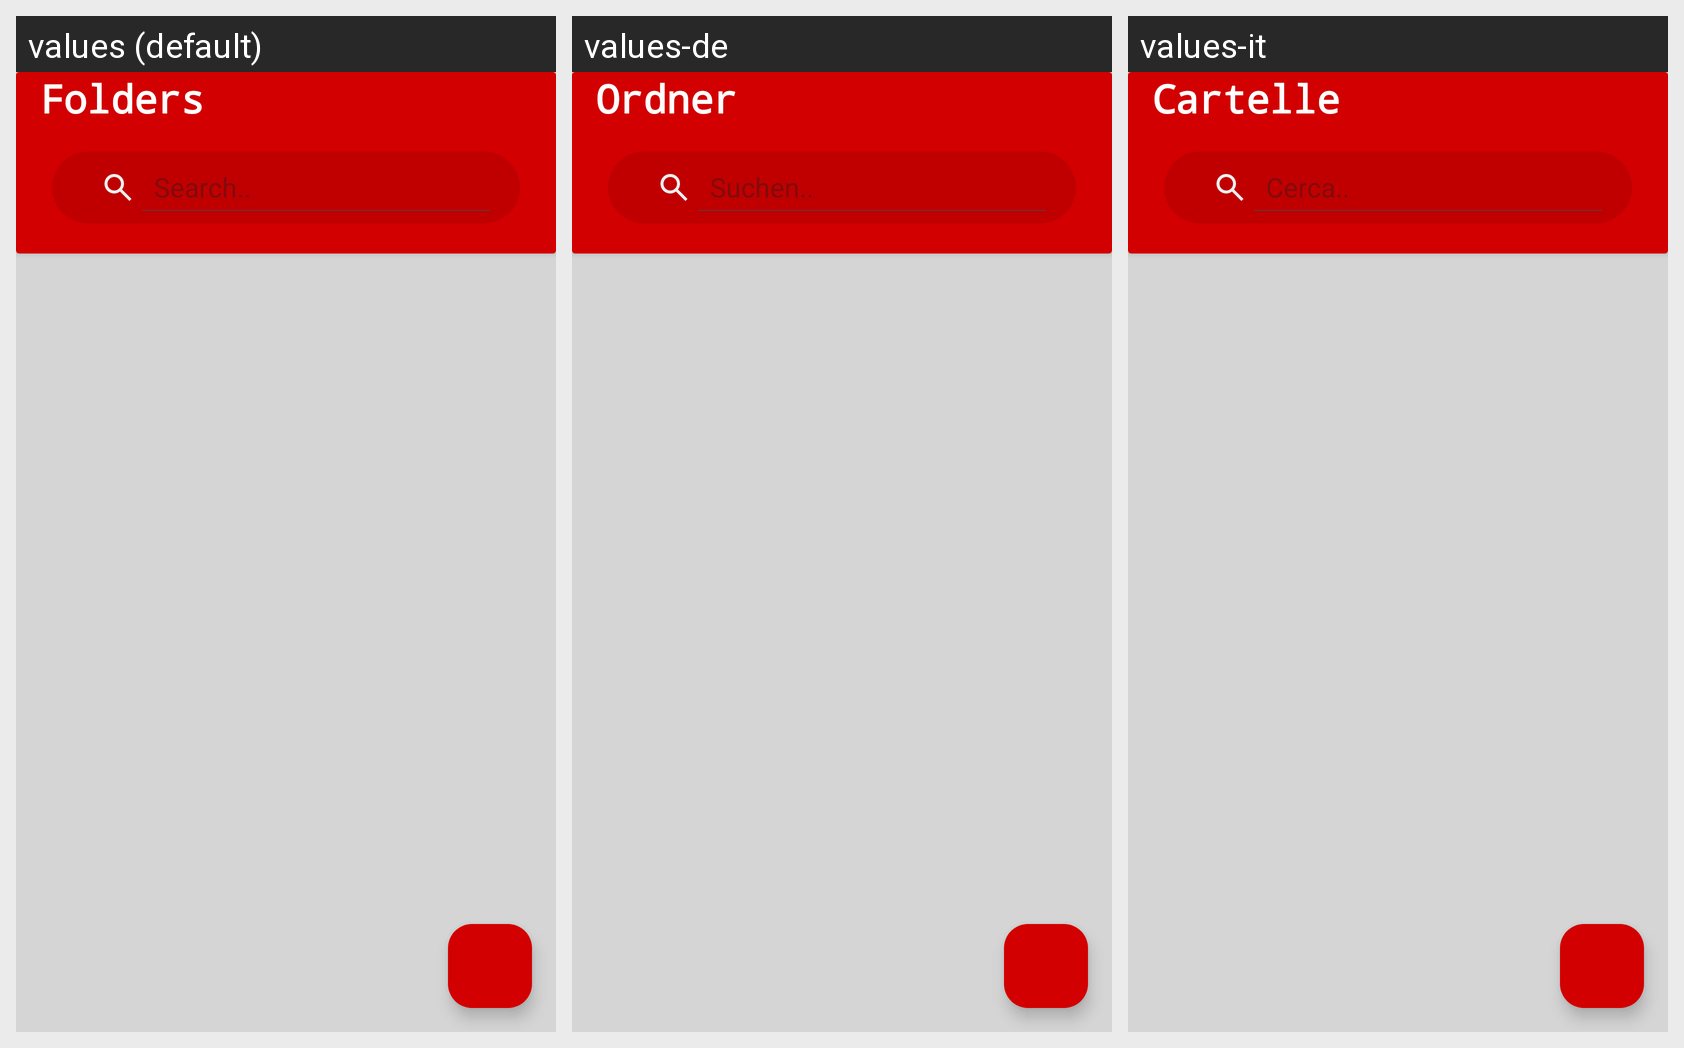

Strings drawn on this Android screen and how each of the app's shown locales translates them:
Android screen res/layout/fragment_folders.xml rendered under 3 locales, left to right: values (default), values-de, values-it. Device: Nexus 5 (rendered at 1080×1920; each locale shown at half size, 540×960, under a caption strip naming it); theme Theme.FlexiPDF.
Strings drawn on this screen, with the default value and each locale's value (text and hints the layout hard-codes, and strings that could not be matched under every locale, appear in the picture but are not listed):

fragmentTwo
  values: Folders
  values-de: Ordner
  values-it: Cartelle

searchbar_message
  values: Search..
  values-de: Suchen..
  values-it: Cerca..
